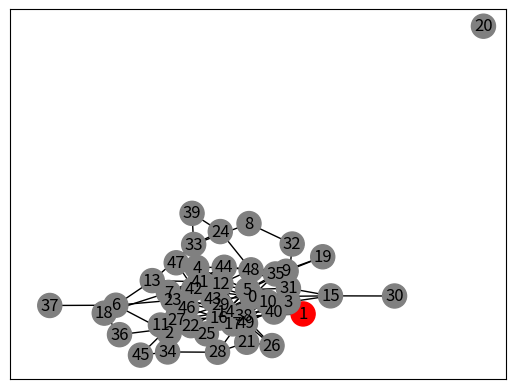

The script that saved this image:
'''
graph.py

Includes Graph object for manipulating the networkx graph
'''
import networkx as nx
import numpy as np
from networkx.generators.random_graphs import fast_gnp_random_graph
import matplotlib.pyplot as plt

class Graph:
    '''
    Creates a random graph using networkx library.
    The graph itself should be private.
    It should only be changed by setting the node attributes
    '''
    def __init__(self, n, p=0.1):
        self._n = n
        self._g = fast_gnp_random_graph(n, p)
        self._pos = nx.drawing.spring_layout(self._g)
        for n in self._g.nodes:
            self._g.nodes[n]['color'] = 'grey'

    def to_numpy(self, color_pref='blue'):
        '''
        Converts the graph to an nxn adjacency matrix with color
        info on the diagonal. Default conversion is (blue, red, grey) -> (1, -1, 0).
        When color_pref is 'red' conversion is (blue, red, grey) -> (-1, 1, 0).
        This could be useful for neural network input.

        Parameters
        ----------
        color_pref : str, optional
            color preference for diagonal values

        Returns
        -------
        np.array
            adjacency matrix with color info along the diagonal
        '''
        adj_matrix = nx.convert_matrix.to_numpy_array(self._g)
        color_data = []
        for n in self.get_nodes():
            if self._g.nodes[n]['color'] == color_pref:
                color_data.append(1.0)
            elif self._g.nodes[n]['color'] == 'grey':
                color_data.append(0.0)
            else:
                color_data.append(-1.0)
        np.fill_diagonal(adj_matrix, color_data)
        return adj_matrix.astype(np.float32)

    def get_nodes(self, color=''):
        '''
        Gets the nodes from the graph

        Parameters
        ----------
        color : str
            specify the desired color of nodes ('grey', 'blue', 'red')

        Returns
        -------
        list
            list of nodes with specified color or all nodes
        '''
        if color == '':
            return self._g.nodes
        return [n for n in self._g.nodes if self._g.nodes[n]['color'] == color]

    def get_node_attrs(self, node):
        '''
        Gets the data associated with a node

        Parameters
        ----------
        node : int
            number of node in graph

        Returns
        -------
        dict
            attributes of node
        '''
        return self._g.nodes[node]

    def set_node_attrs(self, node, attrs):
        '''
        Sets the attributes of a node

        Parameters
        ----------
        node : int
            number of node in graph
        attrs : dict
            dictionary of data attributes for node
        '''
        self._g.nodes[node].update(attrs)

    def get_node_neighbors(self, node):
        ''' Returns a list of neighboring nodes of the given node '''
        return list(self._g.neighbors(node))

    def show(self):
        ''' Displays a plot of the graph '''
        colors = [self.get_node_attrs(n)['color'] for n in self.get_nodes()]
        nx.draw_networkx(self._g, node_color=colors, pos=self._pos)
        plt.show()


if __name__=='__main__':
    g = Graph(50)
    print(f'Nodes: {g.get_nodes()}')
    print(f"Blue Nodes: {g.get_nodes(color='blue')}")
    print(f"Red Nodes: {g.get_nodes(color='red')}")
    print(f'Node 1 attrs: {g.get_node_attrs(1)}')
    g.set_node_attrs(1, {'color': 'red'})
    print(f'Node 1 attrs after set: {g.get_node_attrs(1)}')
    print(f'Node 1 neighbors: {g.get_node_neighbors(1)}')
    g.show()
